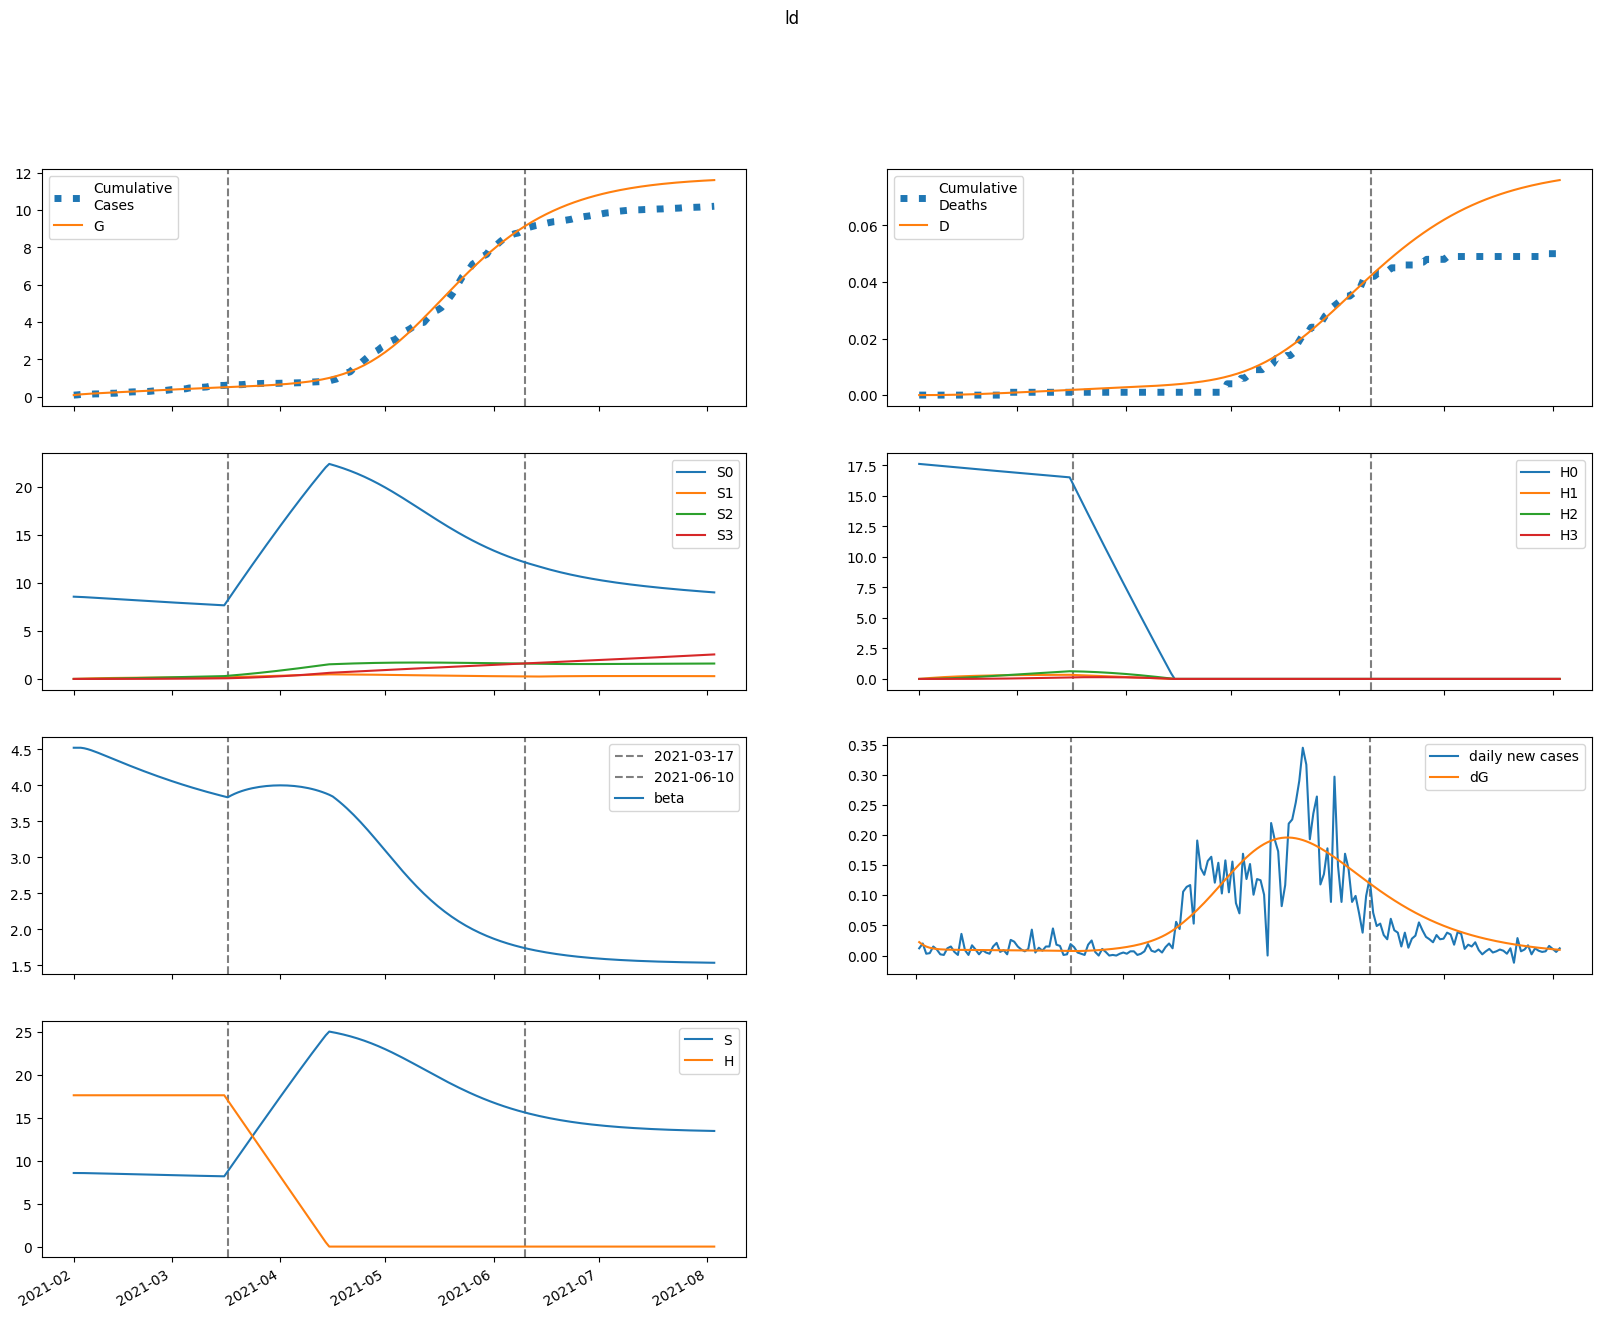

The file beside this chart, header and first rows:
series, 2021-02-01, 2021-02-02, 2021-02-03, 2021-02-04, 2021-02-05, 2021-02-06, 2021-02-07, 2021-02-08, 2021-02-09, 2021-02-10, 2021-02-11, 2021-02-12, 2021-02-13, 2021-02-14, 2021-02-15, 2021-02-16, 2021-02-17, 2021-02-18, 2021-02-19, 2021-02-20, 2021-02-21, 2021-02-22, 2021-02-23
S, 8571, 8571, 8567, 8561, 8554, 8545, 8536, 8527, 8517, 8507, 8497, 8487, 8477, 8466, 8456, 8446, 8436, 8425, 8415, 8405, 8395, 8385, 8375
E, 123.7, 98.98, 82.68, 71.98, 64.95, 60.36, 57.36, 55.4, 54.13, 53.31, 52.77, 52.41, 52.17, 51.99, 51.85, 51.72, 51.6, 51.48, 51.34, 51.18, 51.01, 50.81, 50.6
I, 0.0, 22.27, 37.32, 47.58, 54.63, 59.55, 63.03, 65.54, 67.38, 68.77, 69.84, 70.67, 71.34, 71.89, 72.33, 72.69, 72.99, 73.23, 73.41, 73.55, 73.64, 73.69, 73.7
A, 0.0, 2.474, 3.959, 4.821, 5.296, 5.536, 5.636, 5.656, 5.633, 5.589, 5.537, 5.485, 5.437, 5.393, 5.354, 5.32, 5.291, 5.265, 5.241, 5.22, 5.199, 5.18, 5.16
IH, 0.0, 0.0, 0.9552, 2.466, 4.273, 6.212, 8.178, 10.11, 11.96, 13.72, 15.37, 16.91, 18.34, 19.66, 20.88, 22.01, 23.04, 23.99, 24.86, 25.65, 26.38, 27.04, 27.64
IN, 0.0, 0.0, 1.807, 4.729, 8.314, 12.26, 16.38, 20.54, 24.67, 28.7, 32.62, 36.39, 40.01, 43.47, 46.78, 49.93, 52.93, 55.78, 58.48, 61.04, 63.47, 65.76, 67.92
D, 0.01, 0.01, 0.01, 0.01179, 0.01641, 0.02442, 0.03606, 0.05139, 0.07033, 0.09275, 0.1185, 0.1473, 0.179, 0.2133, 0.2502, 0.2893, 0.3306, 0.3738, 0.4187, 0.4653, 0.5134, 0.5628, 0.6135
R, 0.0, 0.0, 0.4949, 1.48, 2.948, 4.886, 7.282, 10.12, 13.38, 17.05, 21.11, 25.53, 30.31, 35.42, 40.85, 46.57, 52.58, 58.85, 65.37, 72.12, 79.08, 86.26, 93.62
G, 87.0, 109.3, 127.1, 142, 154.9, 166.6, 177.5, 187.8, 197.8, 207.5, 217.1, 226.6, 236, 245.4, 254.8, 264.1, 273.4, 282.7, 292, 301.2, 310.4, 319.6, 328.8
H, 17624, 17624, 17624, 17624, 17624, 17624, 17624, 17624, 17624, 17624, 17624, 17624, 17624, 17624, 17624, 17624, 17624, 17624, 17624, 17624, 17624, 17624, 17624
S0, 8571, 8558, 8541, 8523, 8503, 8482, 8460, 8438, 8415, 8393, 8370, 8348, 8325, 8303, 8280, 8257, 8235, 8213, 8190, 8168, 8146, 8124, 8102
E0, 123.7, 98.98, 82.68, 71.95, 64.91, 60.27, 57.23, 55.22, 53.9, 53.02, 52.42, 52.01, 51.71, 51.48, 51.28, 51.11, 50.94, 50.76, 50.58, 50.38, 50.16, 49.93, 49.68
I0, 0.0, 22.27, 37.32, 47.58, 54.63, 59.54, 63, 65.49, 67.31, 68.66, 69.69, 70.48, 71.1, 71.59, 71.98, 72.29, 72.52, 72.7, 72.82, 72.89, 72.92, 72.91, 72.85
A0, 0.0, 2.474, 3.959, 4.821, 5.296, 5.535, 5.633, 5.651, 5.625, 5.578, 5.523, 5.467, 5.414, 5.365, 5.322, 5.283, 5.249, 5.218, 5.189, 5.163, 5.138, 5.114, 5.09
IH0, 0.0, 0.0, 0.9552, 2.466, 4.273, 6.211, 8.177, 10.1, 11.96, 13.71, 15.36, 16.89, 18.32, 19.63, 20.84, 21.96, 22.98, 23.91, 24.77, 25.55, 26.25, 26.89, 27.47
IN0, 0.0, 0.0, 1.807, 4.729, 8.314, 12.26, 16.38, 20.54, 24.66, 28.69, 32.59, 36.36, 39.96, 43.41, 46.7, 49.83, 52.8, 55.62, 58.29, 60.81, 63.2, 65.44, 67.56
D0, 0.01, 0.01, 0.01, 0.01179, 0.01641, 0.02442, 0.03606, 0.05139, 0.07033, 0.09274, 0.1184, 0.1472, 0.1789, 0.2132, 0.25, 0.2891, 0.3302, 0.3733, 0.4181, 0.4645, 0.5124, 0.5616, 0.612
R0, 0.0, 0.0, 0.4949, 1.48, 2.948, 4.886, 7.281, 10.12, 13.38, 17.04, 21.1, 25.52, 30.29, 35.39, 40.81, 46.52, 52.51, 58.75, 65.24, 71.96, 78.9, 86.03, 93.35
G0, 87.0, 109.3, 127.1, 142, 154.9, 166.6, 177.5, 187.8, 197.7, 207.4, 216.9, 226.4, 235.7, 245, 254.3, 263.5, 272.7, 281.9, 291, 300.1, 309.2, 318.2, 327.2
H0, 17624, 17597, 17571, 17545, 17518, 17492, 17466, 17440, 17413, 17387, 17361, 17335, 17309, 17283, 17257, 17231, 17206, 17180, 17154, 17128, 17103, 17077, 17051
S1, 0.0, 12.86, 24.76, 35.78, 45.97, 55.39, 64.09, 72.12, 79.53, 86.37, 92.68, 98.5, 103.9, 108.8, 113.3, 117.5, 121.4, 124.9, 128.1, 131.1, 133.8, 136.3, 138.6
E1, 0.0, 0.0, 0.005252, 0.02105, 0.04767, 0.08327, 0.1254, 0.1719, 0.2206, 0.27, 0.319, 0.3667, 0.4126, 0.4562, 0.4973, 0.5358, 0.5717, 0.6049, 0.6355, 0.6636, 0.6891, 0.7123, 0.7333
I1, 0.0, 0.0, 0.0, 0.0009454, 0.004618, 0.01263, 0.02605, 0.0454, 0.07071, 0.1016, 0.1376, 0.178, 0.2219, 0.2687, 0.3175, 0.3676, 0.4185, 0.4695, 0.5202, 0.57, 0.6188, 0.6661, 0.7117
A1, 0.0, 0.0, 0.0, 0.000105, 0.0005051, 0.001357, 0.002751, 0.00471, 0.007206, 0.01018, 0.01354, 0.01721, 0.0211, 0.02514, 0.02923, 0.03333, 0.03738, 0.04134, 0.04517, 0.04885, 0.05235, 0.05566, 0.05878
IH1, 0.0, 0.0, 0.0, 0.0, 4.0551469722477614e-05, 0.0002348, 0.0007541, 0.0018, 0.003577, 0.006271, 0.01004, 0.01499, 0.0212, 0.02872, 0.03752, 0.04758, 0.05885, 0.07122, 0.08462, 0.09891, 0.114, 0.1297, 0.146
IN1, 0.0, 0.0, 0.0, 0.0, 7.669119726944846e-05, 0.0004468, 0.001445, 0.003474, 0.006955, 0.01229, 0.01982, 0.02983, 0.04254, 0.05807, 0.0765, 0.09781, 0.122, 0.1488, 0.1783, 0.2101, 0.2442, 0.2802, 0.318
D1, 0.0, 0.0, 0.0, 0.0, 0.0, 7.600267699519865e-08, 5.160459024005558e-07, 1.9293788585772338e-06, 5.302925635579332e-06, 1.2006664752406688e-05, 2.3759728285034012e-05, 4.257090368877665e-05, 7.06655830112703e-05, 0.0001104, 0.0001642, 0.0002345, 0.0003237, 0.000434, 0.0005675, 0.0007261, 0.0009115, 0.001125, 0.001368
R1, 0.0, 0.0, 0.0, 0.0, 2.100839195098817e-05, 0.0001302, 0.0004494, 0.001154, 0.002464, 0.004641, 0.007971, 0.01276, 0.01933, 0.02799, 0.03905, 0.05282, 0.06958, 0.08959, 0.1131, 0.1403, 0.1715, 0.2067, 0.2461
G1, 0.0, 0.0, 0.0, 0.0009454, 0.004735, 0.01332, 0.0283, 0.05088, 0.08182, 0.1215, 0.1701, 0.2275, 0.2936, 0.3678, 0.4499, 0.5394, 0.6359, 0.7388, 0.8477, 0.9621, 1.082, 1.206, 1.334
H1, 0.0, 26.44, 50.94, 73.66, 94.72, 114.2, 132.3, 149.1, 164.6, 178.9, 192.2, 204.5, 215.9, 226.5, 236.2, 245.2, 253.6, 261.3, 268.4, 274.9, 281, 286.6, 291.7
S2, 0.0, 0.0, 0.9179, 2.674, 5.196, 8.412, 12.26, 16.68, 21.62, 27.03, 32.86, 39.07, 45.61, 52.46, 59.57, 66.93, 74.49, 82.23, 90.12, 98.15, 106.3, 114.5, 122.9
E2, 0.0, 0.0, 0.0, 0.0002186, 0.0009812, 0.00257, 0.005184, 0.008936, 0.01388, 0.02, 0.02728, 0.03566, 0.04508, 0.05545, 0.0667, 0.07875, 0.09151, 0.1049, 0.1189, 0.1333, 0.1481, 0.1632, 0.1786
I2, 0.0, 0.0, 0.0, 0.0, 3.9352448588118134e-05, 0.0002111, 0.0006476, 0.0015, 0.002923, 0.005058, 0.008031, 0.01195, 0.01688, 0.0229, 0.03004, 0.03832, 0.04775, 0.0583, 0.06995, 0.08267, 0.09641, 0.1111, 0.1267
A2, 0.0, 0.0, 0.0, 0.0, 4.372494287568682e-06, 2.312242248622094e-05, 6.990598667461816e-05, 0.0001596, 0.0003064, 0.0005226, 0.0008181, 0.0012, 0.001673, 0.00224, 0.002901, 0.003655, 0.004499, 0.005429, 0.006442, 0.00753, 0.00869, 0.009914, 0.0112
IH2, 0.0, 0.0, 0.0, 0.0, 0.0, 1.6879418351042244e-06, 1.0582443544402263e-05, 3.735711390734679e-05, 9.817402100107344e-05, 0.0002142, 0.0004109, 0.0007165, 0.001161, 0.001775, 0.00259, 0.003633, 0.004933, 0.006514, 0.008397, 0.0106, 0.01314, 0.01603, 0.01928
IN2, 0.0, 0.0, 0.0, 0.0, 0.0, 3.1922463264895882e-06, 2.013060992918892e-05, 7.149392817775934e-05, 0.0001891, 0.0004152, 0.0008014, 0.001406, 0.002294, 0.00353, 0.005183, 0.00732, 0.01, 0.0133, 0.01725, 0.02193, 0.02736, 0.03359, 0.04066
D2, 0.0, 0.0, 0.0, 0.0, 0.0, 0.0, 3.163586892363591e-09, 2.2997492889593364e-08, 9.301322058587301e-08, 2.770136639367226e-07, 6.785540844088918e-07, 1.4486760246045224e-06, 2.791483719578991e-06, 4.96746932691904e-06, 8.29470548435711e-06, 1.314814067768317e-05, 1.9957284653135277e-05, 2.9202581802943322e-05, 4.141075742424468e-05, 5.714939650826521e-05, 7.702098442530224e-05, 0.0001017, 0.0001317
R2, 0.0, 0.0, 0.0, 0.0, 0.0, 8.744675323736505e-07, 5.840742527071736e-06, 2.1972103322967257e-05, 6.150813720224213e-05, 0.0001429, 0.0002914, 0.0005397, 0.0009278, 0.001503, 0.002321, 0.003443, 0.004936, 0.006874, 0.009336, 0.01241, 0.01617, 0.02071, 0.02613
G2, 0.0, 0.0, 0.0, 0.0, 3.9352448588118134e-05, 0.000216, 0.0006786, 0.001612, 0.00322, 0.005718, 0.009318, 0.01423, 0.02065, 0.02876, 0.03874, 0.05075, 0.06492, 0.0814, 0.1003, 0.1217, 0.1457, 0.1723, 0.2017
H2, 0.0, 0.0, 1.888, 5.505, 10.7, 17.34, 25.29, 34.44, 44.68, 55.9, 68.02, 80.94, 94.58, 108.9, 123.8, 139.2, 155, 171.3, 187.9, 204.8, 222, 239.5, 257.1
S3, 0.0, 0.0, 0.0, 0.01092, 0.04275, 0.1046, 0.2047, 0.3505, 0.549, 0.8062, 1.128, 1.518, 1.983, 2.525, 3.149, 3.857, 4.652, 5.538, 6.515, 7.586, 8.752, 10.01, 11.38
E3, 0.0, 0.0, 0.0, 0.0, 1.8821479286390723e-06, 9.900834545779338e-06, 3.0136118028426677e-05, 6.978689546416819e-05, 0.0001366, 0.0002384, 0.000383, 0.0005777, 0.0008297, 0.001145, 0.001531, 0.001991, 0.002532, 0.003157, 0.00387, 0.004673, 0.00557, 0.006562, 0.00765
I3, 0.0, 0.0, 0.0, 0.0, 0.0, 3.3878662715503305e-07, 2.0789231322347185e-06, 7.245612311703878e-06, 1.8908708355225634e-05, 4.114994014704063e-05, 7.896079098258386e-05, 0.0001381, 0.000225, 0.0003464, 0.0005096, 0.000722, 0.0009909, 0.001324, 0.001728, 0.00221, 0.002777, 0.003436, 0.004191
A3, 0.0, 0.0, 0.0, 0.0, 0.0, 3.7642958572781455e-08, 2.281313274530552e-07, 7.852290568946431e-07, 2.023926780286178e-06, 4.35094975124379e-06, 8.249007647620345e-06, 1.4258889008192679e-05, 2.2961787994483032e-05, 3.4963035619279496e-05, 5.0877674275393435e-05, 7.131792861089804e-05, 9.688245455475569e-05, 0.0001281, 0.0001657, 0.0002099, 0.0002614, 0.0003205, 0.0003877
IH3, 0.0, 0.0, 0.0, 0.0, 0.0, 0.0, 1.4531551190984825e-08, 1.0232654407361063e-07, 4.03421945555871e-07, 1.1762685116180078e-06, 2.8299194819553774e-06, 5.948790824043738e-06, 1.1309191654880222e-05, 1.9887841307001435e-05, 3.2863109236624805e-05, 5.160992490121604e-05, 7.768934583702587e-05, 0.0001128, 0.0001589, 0.000218, 0.0002921, 0.0003836, 0.0004946
IN3, 0.0, 0.0, 0.0, 0.0, 0.0, 0.0, 2.7482161969610992e-08, 1.9452808666911966e-07, 7.709974762594294e-07, 2.2601123343858276e-06, 5.466995512888251e-06, 1.1554947418710599e-05, 2.2087326595879824e-05, 3.9054805190667e-05, 6.488880528537138e-05, 0.0001025, 0.0001551, 0.0002265, 0.0003207, 0.0004422, 0.0005959, 0.0007866, 0.00102
D3, 0.0, 0.0, 0.0, 0.0, 0.0, 0.0, 0.0, 2.7235431883629764e-11, 2.1901864789246304e-10, 9.751231252564992e-10, 3.179717838098004e-09, 8.483630563861802e-09, 1.9633017518416156e-08, 4.082901476105671e-08, 7.810335251828875e-08, 1.3969629337746214e-07, 2.3642503043330678e-07, 3.8203253363921025e-07, 5.9350860790371e-07, 8.913765634277108e-07, 1.299940382158426e-06, 1.847488598442694e-06, 2.5664523074262768e-06
R3, 0.0, 0.0, 0.0, 0.0, 0.0, 0.0, 7.528322035313051e-09, 5.609686579588348e-08, 2.3392561742765117e-07, 7.208915992874409e-07, 1.8314108821469734e-06, 4.061136459958732e-06, 8.135639726310307e-06, 1.5059522554873065e-05, 2.616464820891335e-05, 4.3156382183879235e-05, 6.815690748039907e-05, 0.0001037, 0.000153, 0.0002195, 0.0003074, 0.0004214, 0.0005667
G3, 0.0, 0.0, 0.0, 0.0, 0.0, 3.3878662715503305e-07, 2.120936845395314e-06, 7.545438090512116e-06, 2.010707927406239e-05, 4.469322372003086e-05, 8.760717380252962e-05, 0.0001565, 0.0002605, 0.0004099, 0.000616, 0.0008916, 0.00125, 0.001706, 0.002274, 0.002971, 0.003812, 0.004814, 0.005996
H3, 0.0, 0.0, 0.0, 0.02248, 0.08801, 0.2154, 0.4218, 0.7229, 1.133, 1.665, 2.33, 3.14, 4.104, 5.23, 6.526, 7.999, 9.656, 11.5, 13.54, 15.78, 18.22, 20.86, 23.71
beta, 4.524, 4.524, 4.524, 4.517, 4.504, 4.489, 4.472, 4.453, 4.434, 4.414, 4.394, 4.374, 4.354, 4.334, 4.314, 4.294, 4.275, 4.256, 4.237, 4.218, 4.2, 4.181, 4.163
